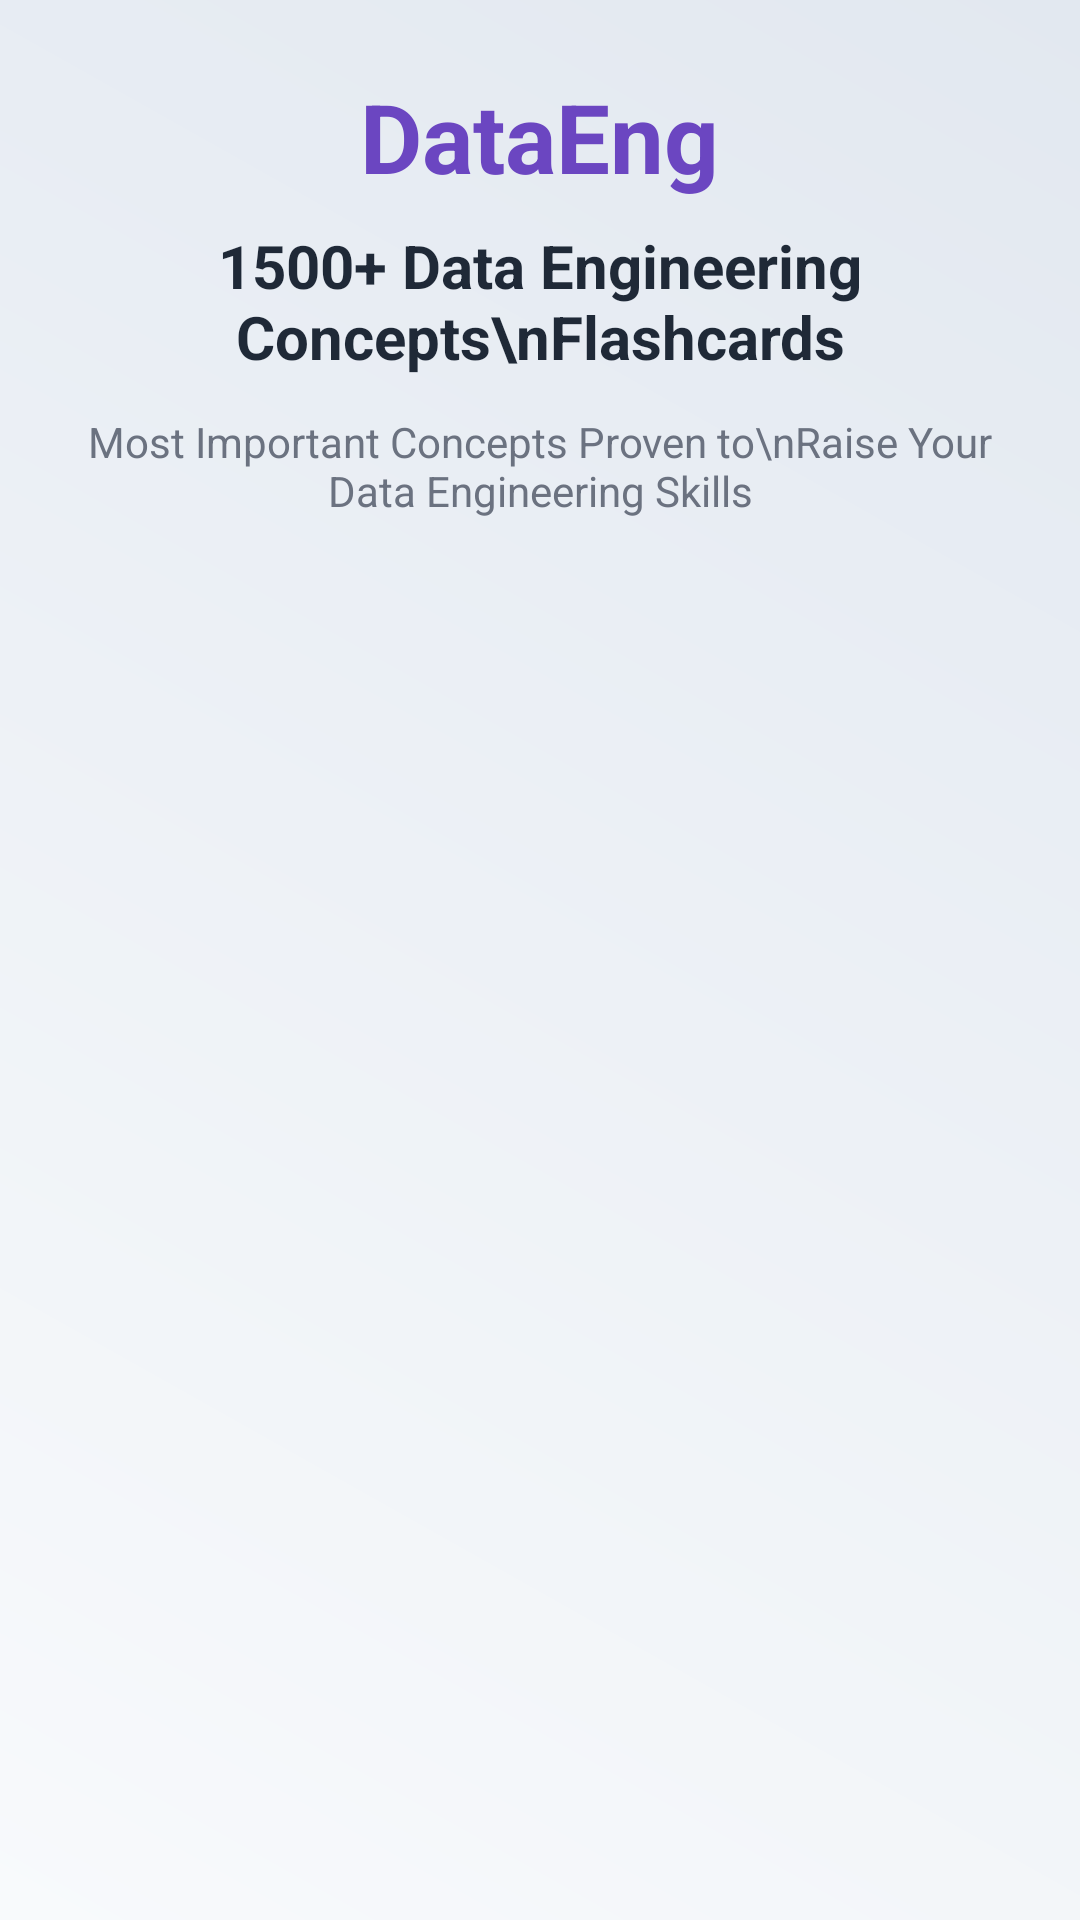

Produce the Android XML layout that renders to this screen, including the resource entries it uses.
<!-- AndroidManifest.xml: activity theme Theme.AppCompat.Light.NoActionBar -->
<!-- res/layout/activity_main.xml -->
<?xml version="1.0" encoding="utf-8"?>
<LinearLayout xmlns:android="http://schemas.android.com/apk/res/android"
    android:layout_width="match_parent"
    android:layout_height="match_parent"
    android:orientation="vertical"
    android:background="@drawable/main_background">

    
    <LinearLayout
        android:layout_width="match_parent"
        android:layout_height="wrap_content"
        android:orientation="vertical"
        android:padding="24dp"
        android:gravity="center">

        
        <TextView
            android:layout_width="wrap_content"
            android:layout_height="wrap_content"
            android:text="DataEng"
            android:textSize="32sp"
            android:textColor="#6B46C1"
            android:textStyle="bold"
            android:layout_marginBottom="8dp" />

        
        <TextView
            android:layout_width="wrap_content"
            android:layout_height="wrap_content"
            android:text="1500+ Data Engineering Concepts\nFlashcards"
            android:textSize="20sp"
            android:textColor="#1F2937"
            android:textStyle="bold"
            android:gravity="center"
            android:layout_marginBottom="12dp" />

        
        <TextView
            android:layout_width="wrap_content"
            android:layout_height="wrap_content"
            android:text="Most Important Concepts Proven to\nRaise Your Data Engineering Skills"
            android:textSize="14sp"
            android:textColor="#6B7280"
            android:gravity="center" />

    </LinearLayout>

    
    <androidx.recyclerview.widget.RecyclerView
        android:id="@+id/categoriesRecyclerView"
        android:layout_width="match_parent"
        android:layout_height="0dp"
        android:layout_weight="1"
        android:padding="16dp"
        android:clipToPadding="false" />

</LinearLayout>
<!-- resources referenced by this layout -->
<resources>
  <!-- drawable main_background (drawable) -->
  <?xml version="1.0" encoding="utf-8"?>
  <shape xmlns:android="http://schemas.android.com/apk/res/android">
      <gradient
          android:startColor="#F8FAFC"
          android:endColor="#E2E8F0"
          android:angle="45" />
  </shape>
</resources>
